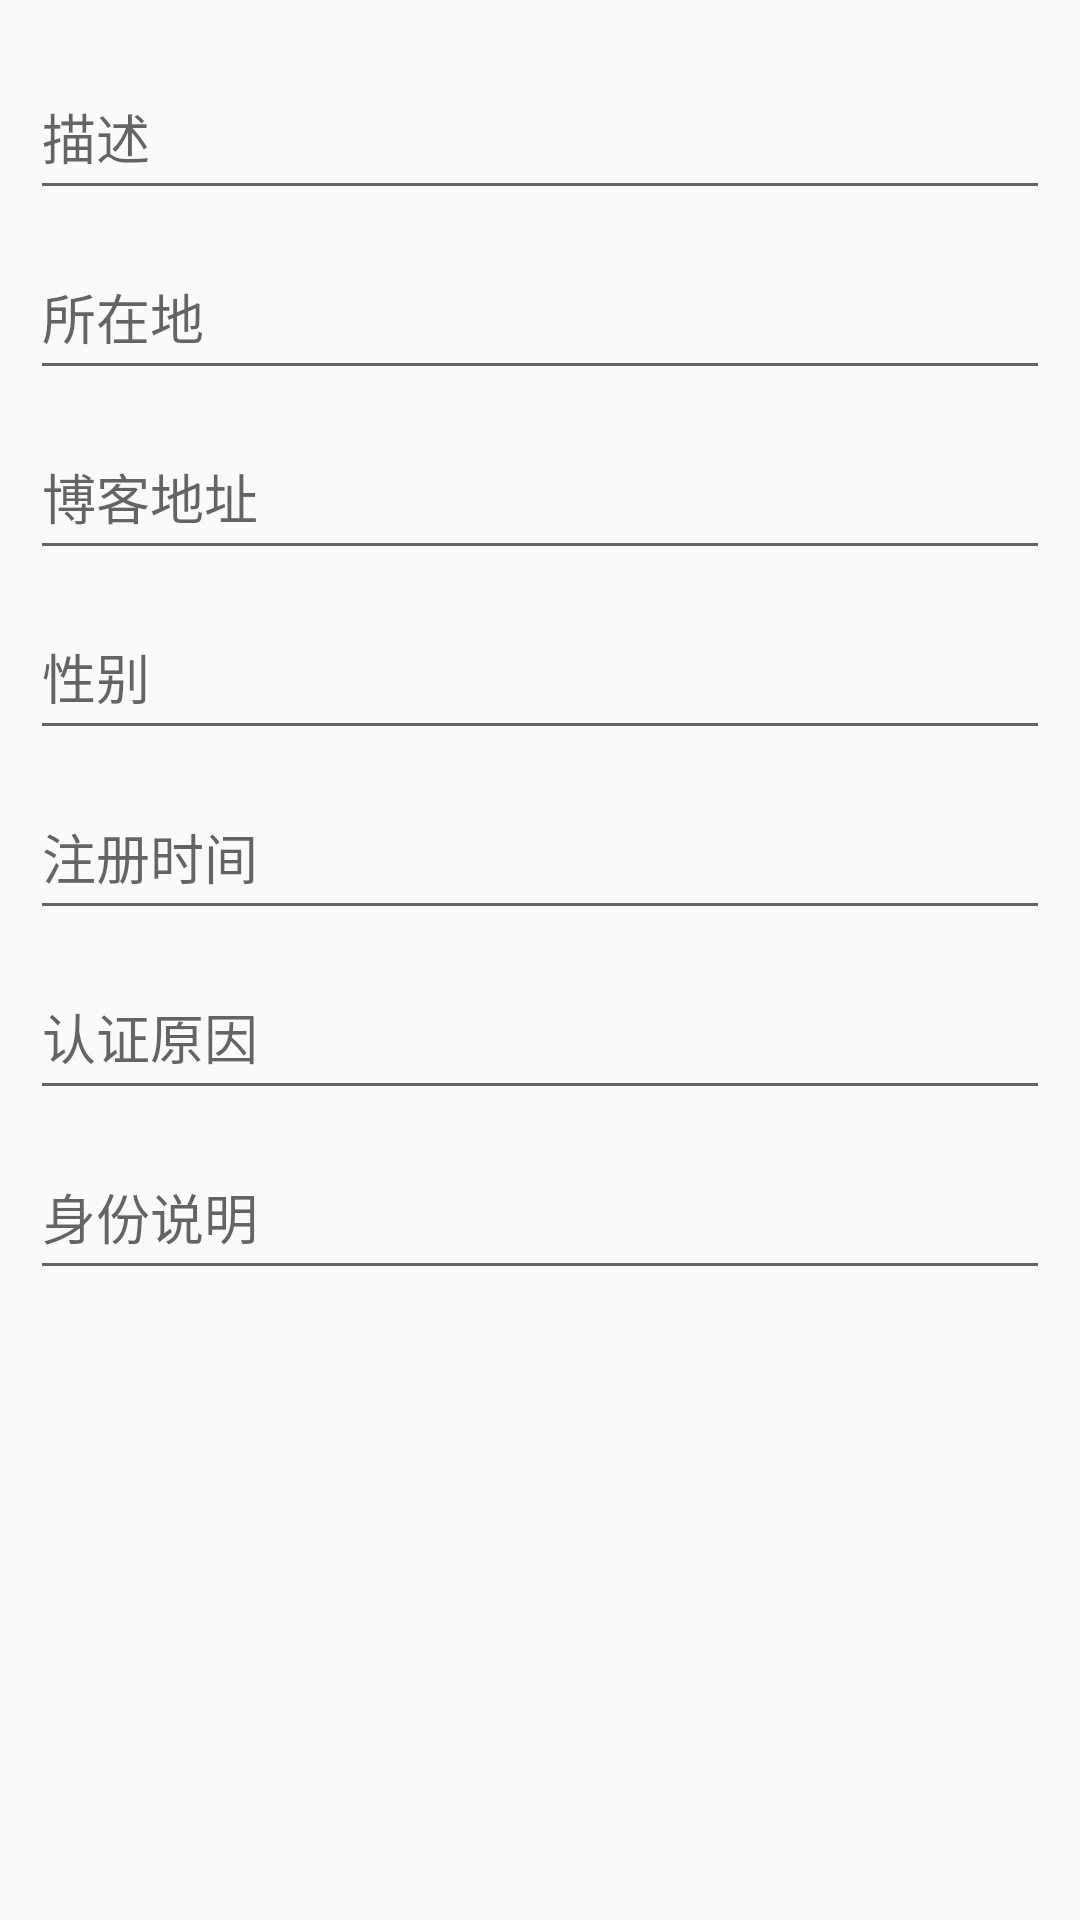

This screen was rendered from an Android layout file. Write that file and the resources it references.
<!-- AndroidManifest.xml: application theme AppTheme -->
<!-- res/layout/fragment_user_home_about.xml -->
<LinearLayout xmlns:android="http://schemas.android.com/apk/res/android"
    xmlns:app="http://schemas.android.com/apk/res-auto"
    xmlns:tools="http://schemas.android.com/tools"
    android:layout_width="match_parent"
    android:layout_height="match_parent"
    android:orientation="vertical"
    android:padding="10dp"
    tools:context="com.newer.newerblogging.fragment.UserHomeAboutFragment">

    <android.support.design.widget.TextInputLayout
        android:layout_width="match_parent"
        android:layout_height="60dp"
        app:hintAnimationEnabled="true">

        <EditText
            android:id="@+id/et_about_description"
            android:layout_width="match_parent"
            android:layout_height="match_parent"
            android:clickable="false"
            android:editable="false"
            android:gravity="center_vertical"
            android:hint="描述"
            android:maxLines="5" />

    </android.support.design.widget.TextInputLayout>

    <android.support.design.widget.TextInputLayout
        android:layout_width="match_parent"
        android:layout_height="60dp">

        <EditText
            android:id="@+id/et_about_address"
            android:layout_width="match_parent"
            android:layout_height="match_parent"
            android:height="30dp"
            android:clickable="false"
            android:editable="false"
            android:gravity="center_vertical"
            android:hint="所在地" />

    </android.support.design.widget.TextInputLayout>

    <android.support.design.widget.TextInputLayout
        android:layout_width="match_parent"
        android:layout_height="60dp">

        <EditText
            android:id="@+id/et_about_blog_url"
            android:layout_width="match_parent"
            android:layout_height="match_parent"
            android:height="30dp"
            android:clickable="false"
            android:editable="false"
            android:gravity="center_vertical"
            android:hint="博客地址" />

    </android.support.design.widget.TextInputLayout>

    <android.support.design.widget.TextInputLayout
        android:layout_width="match_parent"
        android:layout_height="60dp">

        <EditText
            android:id="@+id/et_about_sex"
            android:layout_width="match_parent"
            android:layout_height="match_parent"
            android:height="30dp"
            android:clickable="false"
            android:editable="false"
            android:gravity="center_vertical"
            android:hint="性别" />

    </android.support.design.widget.TextInputLayout>

    <android.support.design.widget.TextInputLayout
        android:layout_width="match_parent"
        android:layout_height="60dp">

        <EditText
            android:id="@+id/et_about_created_time"
            android:layout_width="match_parent"
            android:layout_height="match_parent"
            android:height="30dp"
            android:clickable="false"
            android:editable="false"
            android:gravity="center_vertical"
            android:hint="注册时间" />

    </android.support.design.widget.TextInputLayout>

    <android.support.design.widget.TextInputLayout
        android:layout_width="match_parent"
        android:layout_height="60dp">

        <EditText
            android:id="@+id/et_about_verified_reason"
            android:layout_width="match_parent"
            android:layout_height="match_parent"
            android:height="30dp"
            android:clickable="false"
            android:editable="false"
            android:gravity="center_vertical"
            android:hint="认证原因" />

    </android.support.design.widget.TextInputLayout>

    <android.support.design.widget.TextInputLayout
        android:layout_width="match_parent"
        android:layout_height="60dp">

        <EditText
            android:id="@+id/et_about_tags"
            android:layout_width="match_parent"
            android:layout_height="match_parent"
            android:height="30dp"
            android:clickable="false"
            android:editable="false"
            android:gravity="center_vertical"
            android:hint="身份说明" />

    </android.support.design.widget.TextInputLayout>
</LinearLayout>
<!-- resources referenced by this layout -->
<resources>
  <style name="AppTheme" parent="Theme.AppCompat.Light.DarkActionBar">
          
          <item name="colorPrimary">@color/colorPrimary</item>
          <item name="colorPrimaryDark">@color/colorPrimaryDark</item>
          <item name="colorAccent">@color/colorAccent</item>
      </style>
  <!-- not gathered from this repository: default colours our renderer supplied (Android Studio template values) -->
  <color name="colorPrimary">#FF6200EE</color>
  <color name="colorPrimaryDark">#FF3700B3</color>
  <color name="colorAccent">#FF03DAC5</color>
</resources>
